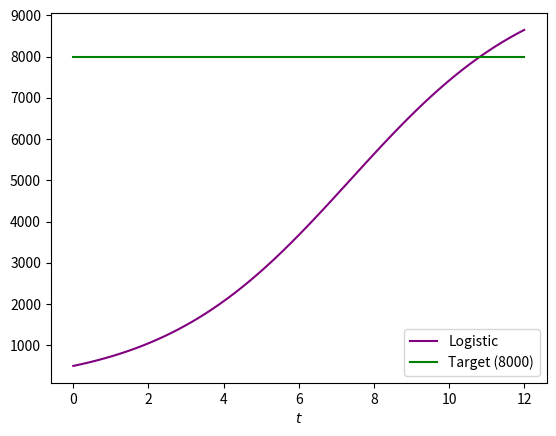

Write the Python code that produced this figure.
import matplotlib.pyplot as plt
import numpy as np

# --- Bloque Original del Profesor ---
r = 0.4
K = 10000
N_0 = 500


def N(t):
    return K / (1 + ((K / N_0) - 1) * np.exp(-r * t))


N_points = 100
t_inicial = 0
t_final = 12
values_of_t = np.linspace(t_inicial, t_final, N_points)
values_of_N = N(values_of_t)

# --- NUEVA AUTOMATIZACIÓN PARA RESOLVER LA P2 DIRECTAMENTE ---
# Usamos un método numérico de paso fino (búsqueda incremental)
t_busqueda = 0.0  # Comenzamos desde el tiempo cero
paso = 0.001  # El tamaño del paso determina la precisión (0.001 da 3 decimales de precisión)
poblacion_objetivo = 8000.0

# El código evaluará la función N(t) y avanzará en el tiempo mientras no alcance los 8000
while N(t_busqueda) < poblacion_objetivo:
    t_busqueda += paso  # Incrementa el tiempo en un paso muy pequeño


print(f"El valor exacto de t cuando N(t)={poblacion_objetivo} es: {t_busqueda:.3f} horas")
print(f"Verificación: N({t_busqueda:.3f}) = {N(t_busqueda):.1f}")

fig, gfx = plt.subplots()
gfx.set_xlabel("$t$")
gfx.plot(values_of_t, values_of_N, color="purple", label="Logistic")

# MODIFICACIÓN EN EL GRÁFICO: Cambiamos la línea objetivo a 8000 para la P2
gfx.plot(values_of_t, 0 * values_of_t + 8000, color="green", label="Target (8000)")
gfx.legend()
plt.savefig("logistic.png")
plt.show()
